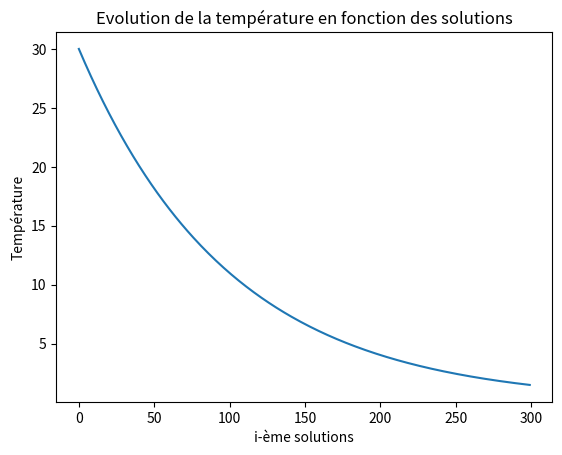

Source code (Python):
# Résolution du problème du voyageur de commerce ou TCS à l'aide du recuit simulé
# Import des librairies
import random
import numpy as np
import matplotlib.pyplot as plt


# Données du problème (génération aléatoire)
NOMBRE_DE_VILLES = 10
distances = np.zeros((NOMBRE_DE_VILLES, NOMBRE_DE_VILLES))
for ville in range(NOMBRE_DE_VILLES):
    villes = [i for i in range(NOMBRE_DE_VILLES) if not i == ville]
    for vers_la_ville in villes:
        distances[ville][vers_la_ville] = random.randint(50, 2000)
        distances[vers_la_ville][ville] = distances[vers_la_ville][ville]

print('Voici la matrice des distances entres les villes \n', distances)


def cal_distance(solution, distances, NOMBRE_DE_VILLES):
    eval_distance = 0
    for i in range(len(solution)):
        origine, destination = solution[i], solution[(i+1) % NOMBRE_DE_VILLES]
        eval_distance += distances[origine][destination]
    return eval_distance


def voisinage(solution):
    echange = random.sample(range(NOMBRE_DE_VILLES), 2)
    sol_voisine = solution
    (sol_voisine[echange[0]], sol_voisine[echange[1]]) = (
        sol_voisine[echange[1]], sol_voisine[echange[0]])
    return sol_voisine


# recuit simulÃ©
solution = random.sample(range(NOMBRE_DE_VILLES), NOMBRE_DE_VILLES)
cout0 = cal_distance(solution, distances, NOMBRE_DE_VILLES)
T = 30
facteur = 0.99
nbr_solutions = 300
temps = []
T_intiale = T
for i in range(nbr_solutions):
    print('La ', i, 'ème solution = ', solution,
          ' distance totale= ', cout0, ' température actuelle =', T)
    temps.append(T)
    T = T*facteur
    for j in range(50):
        nouv_sol = voisinage(solution)
        cout1 = cal_distance(nouv_sol, distances, NOMBRE_DE_VILLES)
        if cout1 < cout0:
            cout0 = cout1
            solution = nouv_sol
        else:
            x = np.random.uniform()
            if x < np.exp((cout0-cout1)/T):
                cout0 = cout1
                solution = nouv_sol


plt.plot(list(range(nbr_solutions)), temps)
plt.title('Evolution de la température en fonction des solutions')
plt.xlabel('i-ème solutions')
plt.ylabel('Température')
plt.show()
